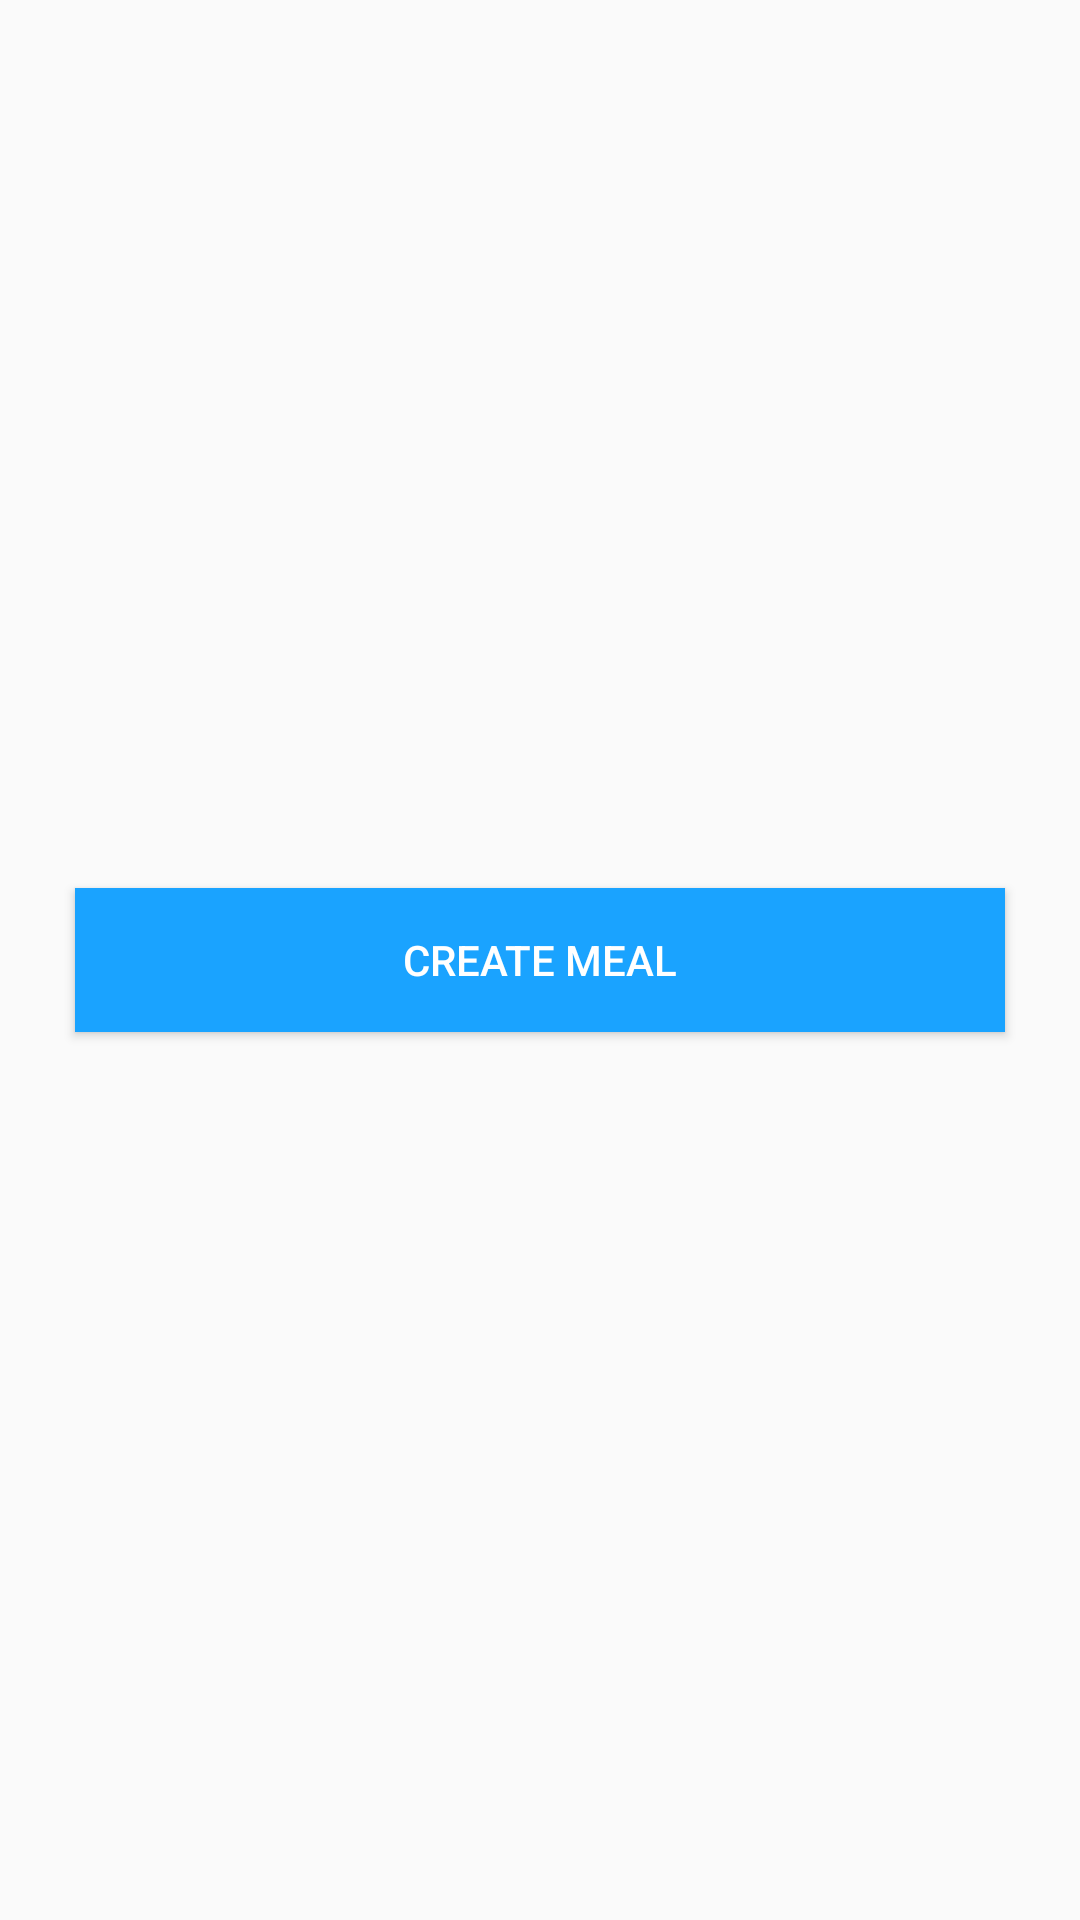

Layout XML and referenced resources for this Android screen:
<!-- AndroidManifest.xml: application theme AppTheme -->
<!-- res/layout/fragment_create_meal.xml -->
<?xml version="1.0" encoding="utf-8"?>
<android.support.v4.widget.NestedScrollView
    xmlns:android="http://schemas.android.com/apk/res/android"
    xmlns:app="http://schemas.android.com/apk/res-auto"
    xmlns:tools="http://schemas.android.com/tools"
    android:layout_width="match_parent"
    android:layout_height="match_parent"
    app:layout_behavior="@string/appbar_scrolling_view_behavior">

    
    <Button
        android:id="@+id/bnt_create_meal"
        android:layout_width="match_parent"
        android:layout_height="wrap_content"
        android:text="Create Meal"
        android:layout_margin="25dp"
        android:background="@color/colorPrimaryDark"
        android:textColor="@color/buttonTextWhiteColor"
        android:layout_gravity="center_vertical"/>

</android.support.v4.widget.NestedScrollView>
<!-- resources referenced by this layout -->
<resources>
  <color name="buttonTextWhiteColor">#FFFFFF</color>
  <color name="colorPrimaryDark">#1AA3FF</color>
  <style name="AppTheme" parent="Theme.AppCompat.Light.NoActionBar">
          
          <item name="colorPrimary">@color/colorPrimary</item>
          <item name="colorPrimaryDark">@color/colorPrimaryDark</item>
          <item name="colorAccent">@color/colorAccent</item>
      </style>
  <color name="colorPrimary">#068BE7</color>
  <color name="colorAccent">#FF4081</color>
</resources>
